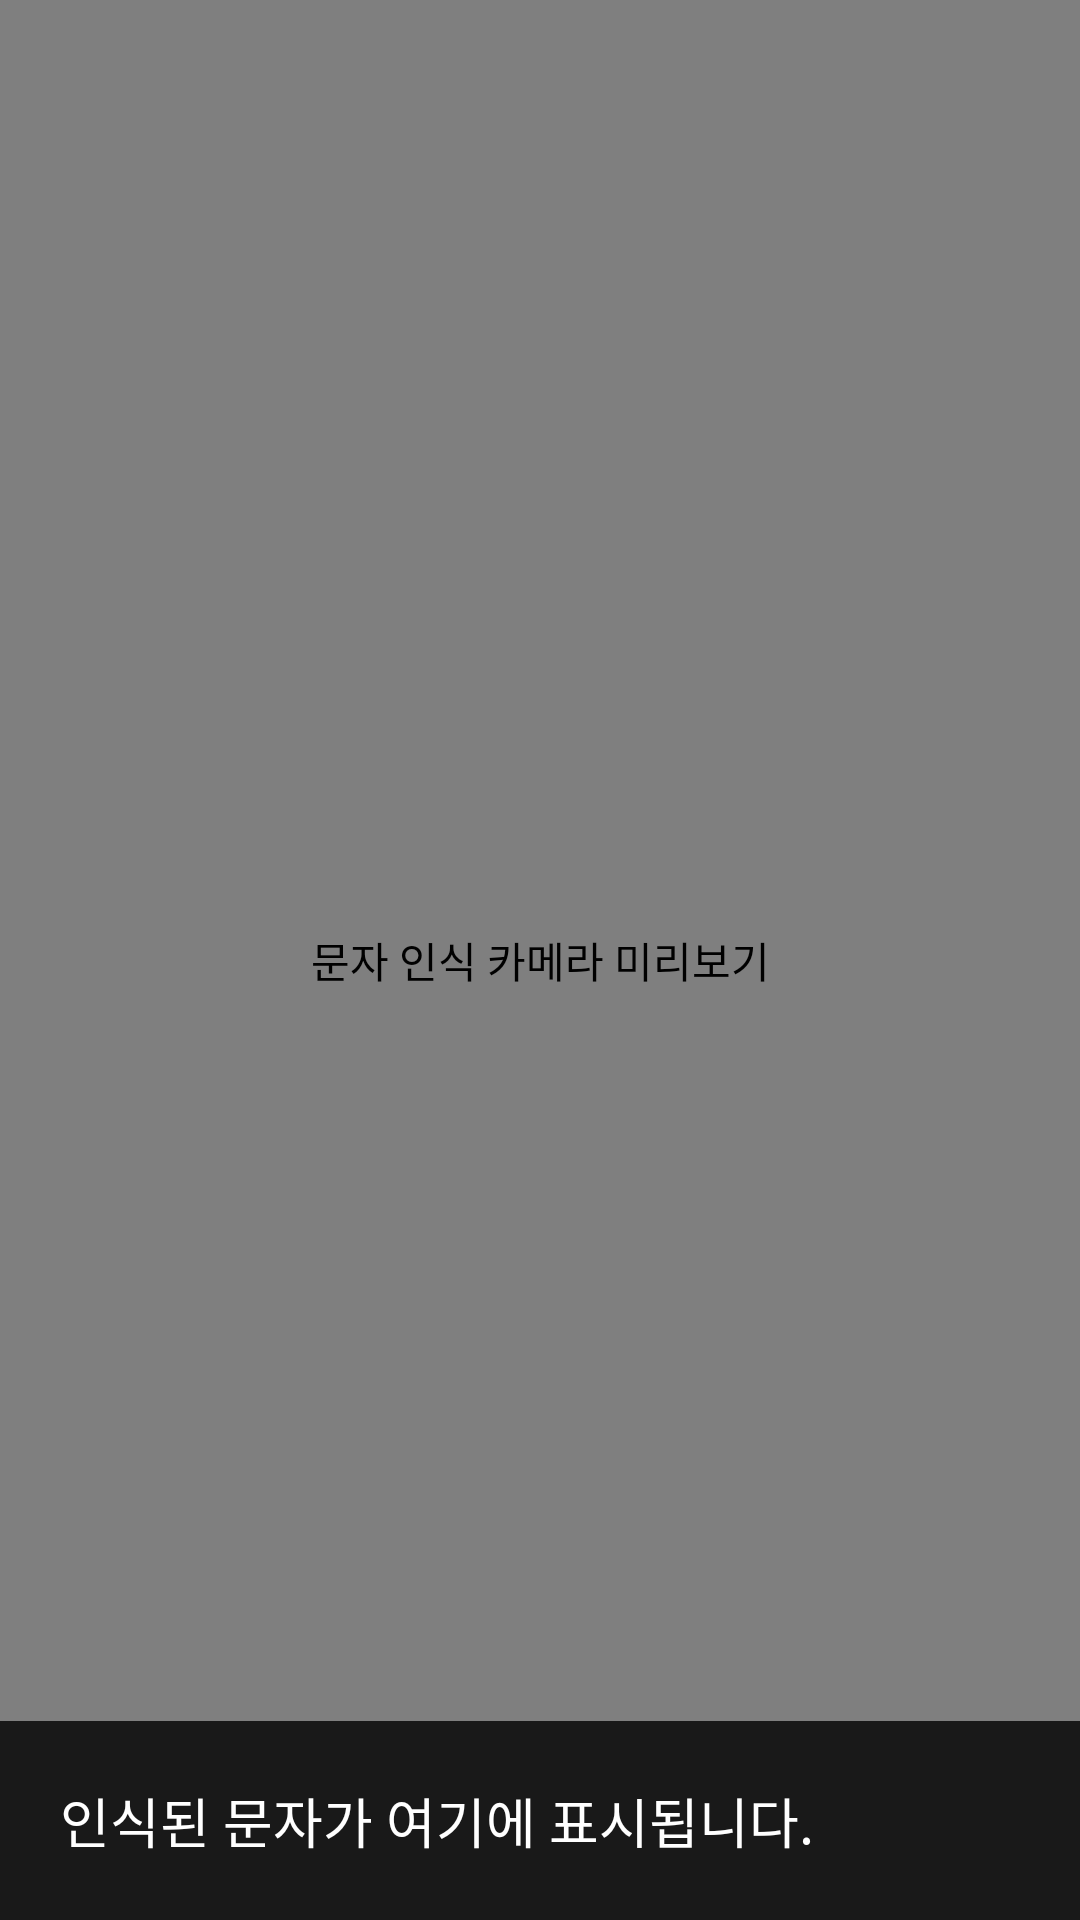

This screen was rendered from an Android layout file. Write that file and the resources it references.
<!-- AndroidManifest.xml: application theme Theme.WalkAssist -->
<!-- res/layout/activity_ocr_reader.xml -->
<?xml version="1.0" encoding="utf-8"?>
<FrameLayout xmlns:android="http://schemas.android.com/apk/res/android"
    android:layout_width="match_parent"
    android:layout_height="match_parent"
    android:background="#050505">

    <androidx.camera.view.PreviewView
        android:id="@+id/ocrPreview"
        android:layout_width="match_parent"
        android:layout_height="match_parent"
        android:contentDescription="문자 인식 카메라 미리보기" />

    <TextView
        android:id="@+id/ocrTextResult"
        android:layout_width="match_parent"
        android:layout_height="wrap_content"
        android:layout_gravity="bottom"
        android:background="#CC000000"
        android:contentDescription="인식된 문자"
        android:padding="20dp"
        android:text="인식된 문자가 여기에 표시됩니다."
        android:textColor="#FFFFFF"
        android:textSize="18sp" />

</FrameLayout>
<!-- resources referenced by this layout -->
<resources>
  <style name="Theme.WalkAssist" parent="android:Theme.Material.Light.NoActionBar" />
</resources>
